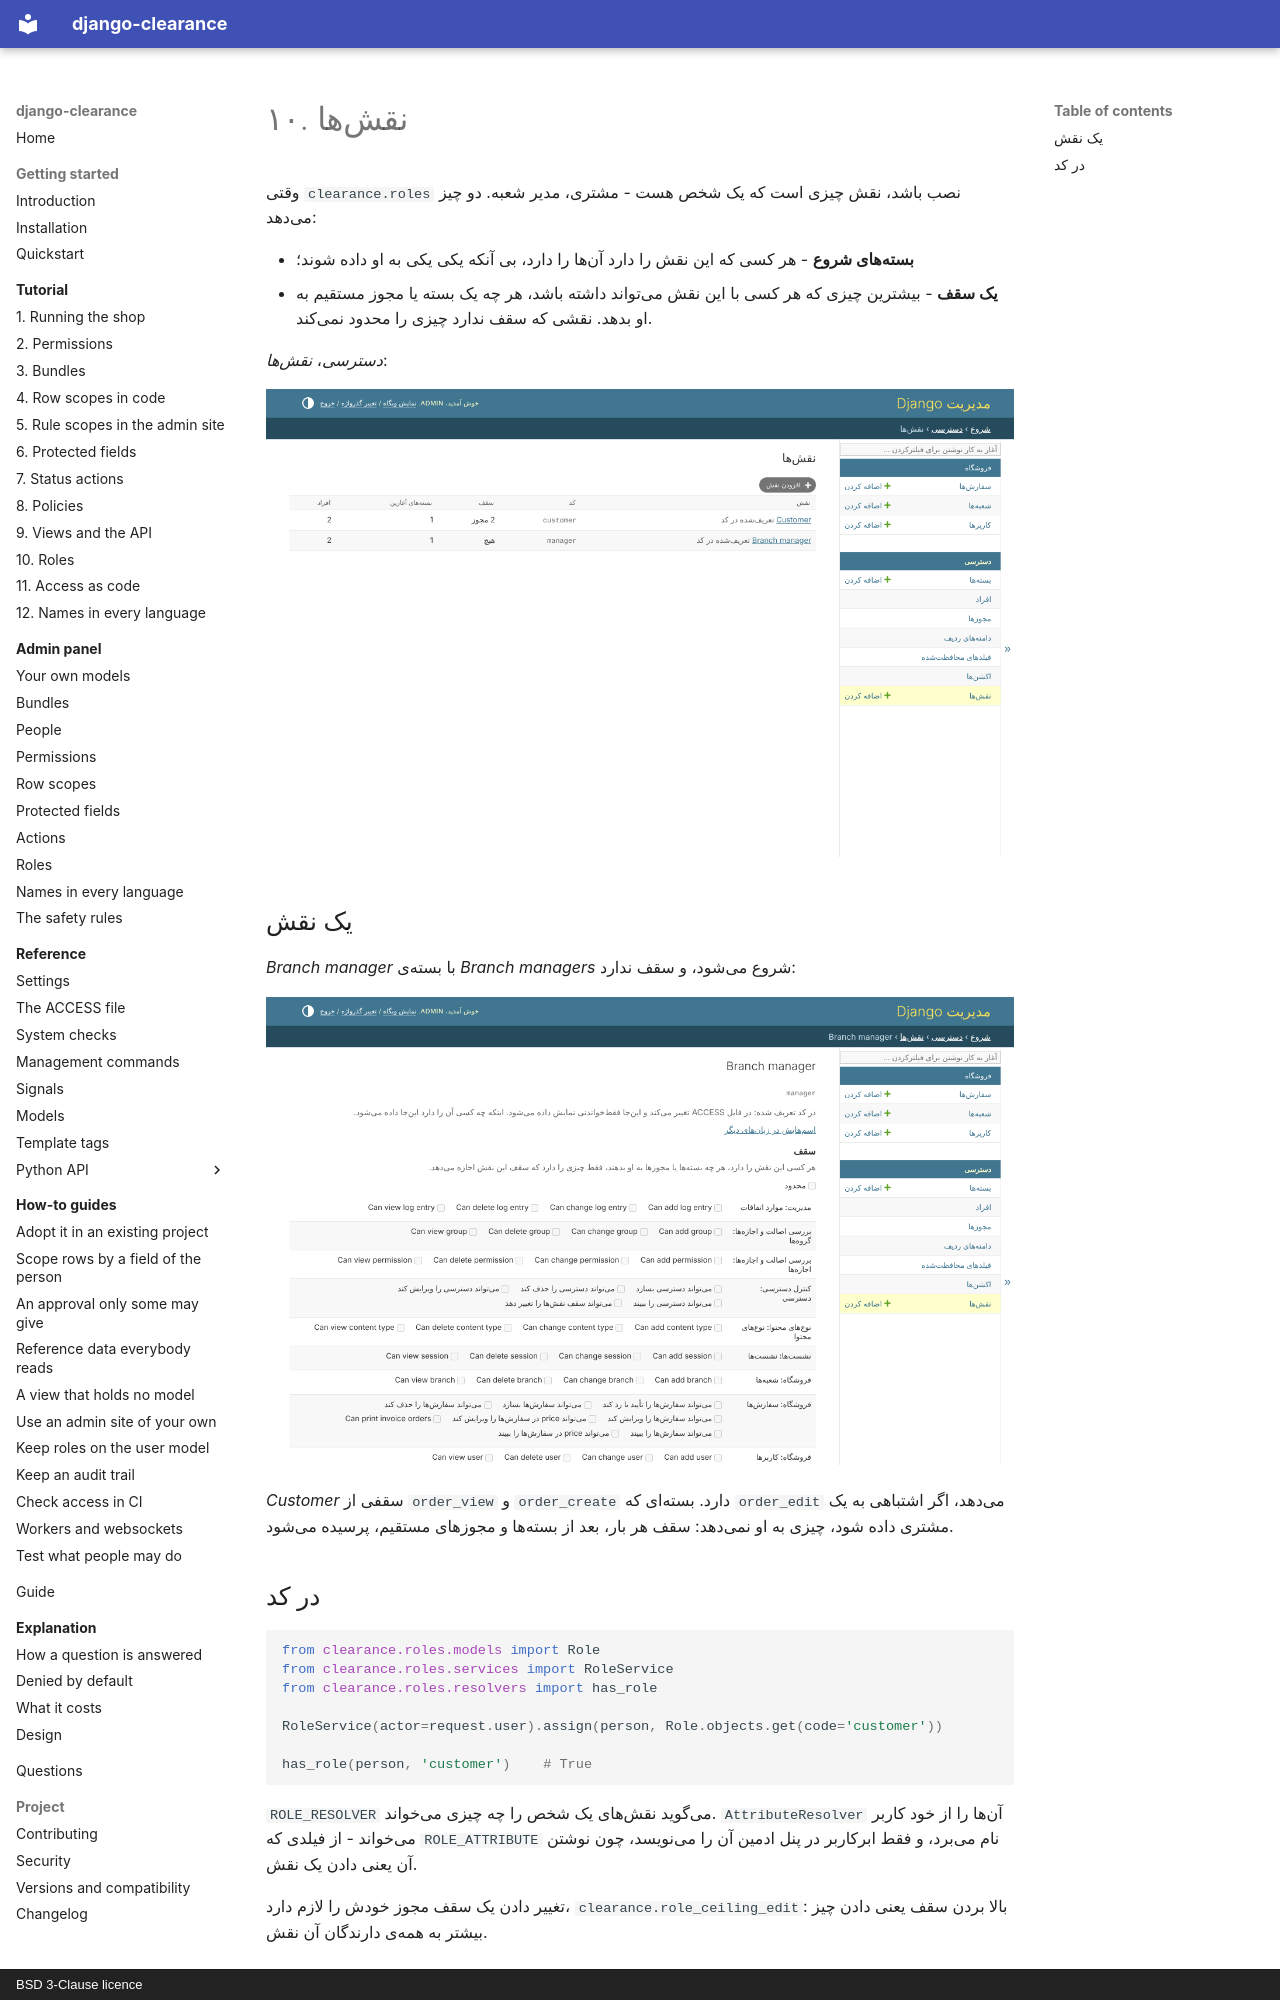

repository: amirAI-dot/django-clearance · page: tutorial/10-roles.fa/index.html · generator: mkdocs · copyright: BSD 3-Clause licence

# ۱۰. نقشها

وقتی `clearance.roles` نصب باشد، نقش چیزی است که یک شخص هست - مشتری، مدیر شعبه.
دو چیز میدهد:

* **بستههای شروع** - هر کسی که این نقش را دارد آنها را دارد، بی آنکه یکی یکی
  به او داده شوند؛
* **یک سقف** - بیشترین چیزی که هر کسی با این نقش میتواند داشته باشد، هر چه یک
  بسته یا مجوز مستقیم به او بدهد. نقشی که سقف ندارد چیزی را محدود نمیکند.

*دسترسی*، *نقشها*:

![نقشهای فروشگاه](../img/fa/roles.png)

## یک نقش

*Branch manager* با بستهی *Branch managers* شروع میشود، و سقف ندارد:

![نقش Branch manager و سقف آن](../img/fa/role.png)

*Customer* سقفی از `order_view` و `order_create` دارد. بستهای که `order_edit`
میدهد، اگر اشتباهی به یک مشتری داده شود، چیزی به او نمیدهد: سقف هر بار، بعد
از بستهها و مجوزهای مستقیم، پرسیده میشود.
